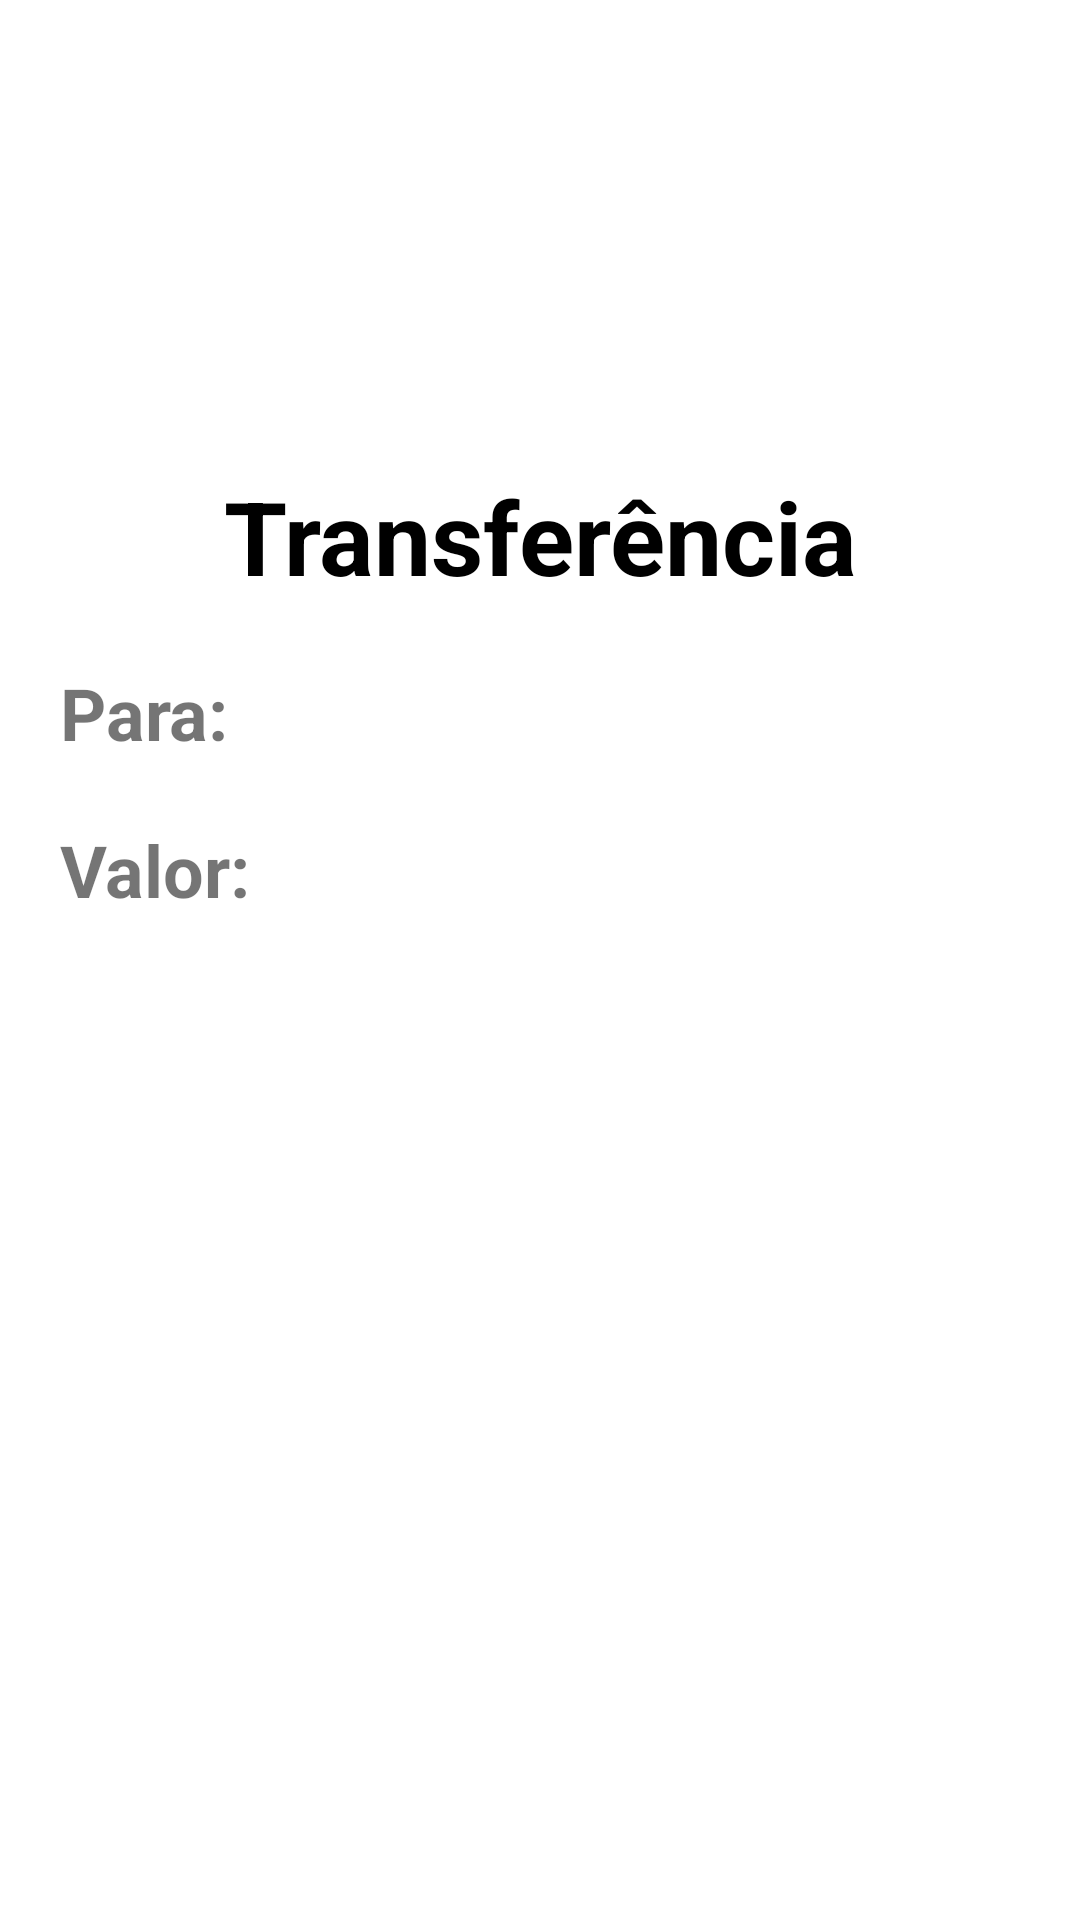

Produce the Android XML layout that renders to this screen, including the resource entries it uses.
<!-- AndroidManifest.xml: application theme Theme.TopFinances -->
<!-- res/layout/activity_transfer.xml -->
<?xml version="1.0" encoding="utf-8"?>
<LinearLayout xmlns:android="http://schemas.android.com/apk/res/android"
    xmlns:app="http://schemas.android.com/apk/res-auto"
    xmlns:tools="http://schemas.android.com/tools"
    android:layout_width="match_parent"
    android:layout_height="match_parent"
    android:orientation="vertical"
    tools:context=".TransferActivity">

    <androidx.appcompat.widget.Toolbar
        android:id="@+id/toolbar_transfer"
        android:layout_width="match_parent"
        android:layout_height="wrap_content"/>

    <TextView
        android:id="@+id/textView7"
        android:layout_width="match_parent"
        android:layout_height="wrap_content"
        android:layout_marginTop="100dp"
        android:gravity="center"
        android:text="Transferência"
        android:textColor="@color/black"
        android:textSize="34sp"
        android:textStyle="bold" />

    <TextView
        android:id="@+id/textView8"
        android:layout_width="match_parent"
        android:layout_height="wrap_content"
        android:layout_marginStart="20dp"
        android:layout_marginTop="20dp"
        android:text="Para:"
        android:textSize="24sp"
        android:textStyle="bold" />

    <TextView
        android:id="@+id/textView9"
        android:layout_width="match_parent"
        android:layout_height="wrap_content"
        android:layout_marginStart="20dp"
        android:layout_marginTop="20dp"
        android:text="Valor:"
        android:textSize="24sp"
        android:textStyle="bold" />
</LinearLayout>
<!-- resources referenced by this layout -->
<resources>
  <style name="Theme.TopFinances" parent="Theme.MaterialComponents.DayNight.DarkActionBar">
          
          <item name="colorPrimary">@color/light_blue</item>
          <item name="colorPrimaryVariant">@color/light_blue</item>
          <item name="colorOnPrimary">@color/white</item>
          
          <item name="colorSecondary">@color/teal_200</item>
          <item name="colorSecondaryVariant">@color/teal_700</item>
          <item name="colorOnSecondary">@color/black</item>
          
          <item name="android:statusBarColor" tools:targetApi="l">?attr/colorPrimaryVariant</item>
          
      </style>
  <!-- not gathered from this repository: default colours our renderer supplied (Android Studio template values) -->
  <color name="teal_200">#FF03DAC5</color>
  <color name="teal_700">#FF018786</color>
  <color name="black">#FF000000</color>
  <color name="white">#FFFFFFFF</color>
</resources>
